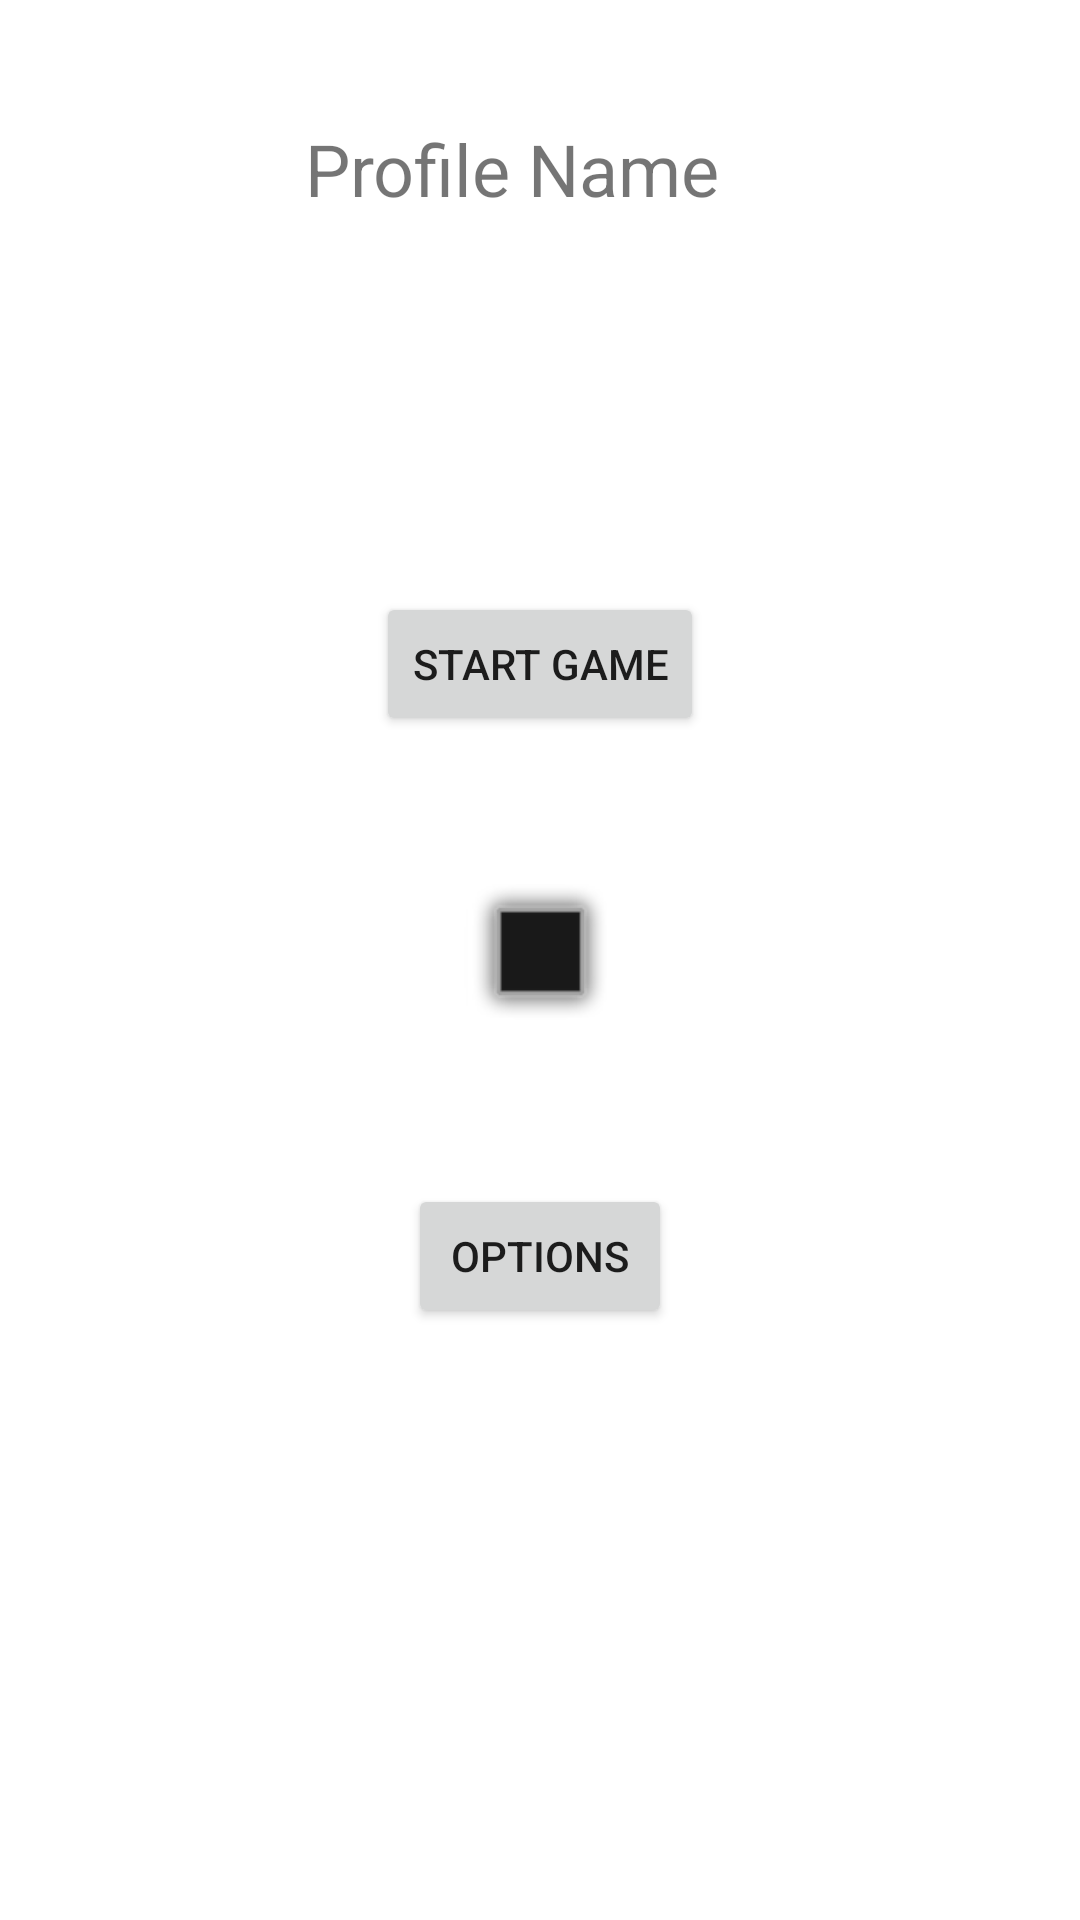

This screen was rendered from an Android layout file. Write that file and the resources it references.
<!-- AndroidManifest.xml: application theme Theme.PMA_Miniproject_MED_SEM2 -->
<!-- res/layout/activity_main.xml -->
<?xml version="1.0" encoding="utf-8"?>
<RelativeLayout xmlns:android="http://schemas.android.com/apk/res/android"
    xmlns:app="http://schemas.android.com/apk/res-auto"
    xmlns:tools="http://schemas.android.com/tools"
    android:layout_width="match_parent"
    android:layout_height="match_parent">

    <ImageView
        android:id="@+id/profilePicture"
        android:layout_width="80dp"
        android:layout_height="80dp"
        android:layout_alignParentEnd="true"
        android:layout_marginTop="20dp"
        android:layout_marginEnd="20dp"
        tools:srcCompat="@tools:sample/avatars" />

    <TextView
        android:id="@+id/profileName"
        android:layout_width="wrap_content"
        android:layout_height="wrap_content"
        android:layout_marginStart="8dp"
        android:layout_marginTop="20dp"
        android:layout_toStartOf="@id/profilePicture"
        android:layout_marginEnd="20dp"
        android:layout_alignTop="@id/profilePicture"
        android:text="Profile Name"
        android:textSize="24sp" />

    <ImageView
        android:id="@+id/backpackMenu"
        android:layout_width="wrap_content"
        android:layout_height="wrap_content"
        android:layout_centerInParent="true"
        app:srcCompat="@android:drawable/alert_dark_frame" />

    <Button
        android:id="@+id/playButton"
        android:layout_width="wrap_content"
        android:layout_height="wrap_content"
        android:text="Start Game"
        android:layout_centerHorizontal="true"
        android:layout_alignBottom="@id/backpackMenu"
        android:layout_margin="100dp"/>

    <Button
        android:id="@+id/optionsButton"
        android:layout_width="wrap_content"
        android:layout_height="wrap_content"
        android:text="Options"
        android:layout_centerHorizontal="true"
        android:layout_alignTop="@id/backpackMenu"
        android:layout_margin="100dp"/>



</RelativeLayout>
<!-- resources referenced by this layout -->
<resources>
  <style name="Theme.PMA_Miniproject_MED_SEM2" parent="Theme.MaterialComponents.DayNight.DarkActionBar">
          
          <item name="colorPrimary">@color/purple_500</item>
          <item name="colorPrimaryVariant">@color/purple_700</item>
          <item name="colorOnPrimary">@color/white</item>
          
          <item name="colorSecondary">@color/teal_200</item>
          <item name="colorSecondaryVariant">@color/teal_700</item>
          <item name="colorOnSecondary">@color/black</item>
          
          <item name="android:statusBarColor">?attr/colorPrimaryVariant</item>
          
      </style>
  <!-- not gathered from this repository: default colours our renderer supplied (Android Studio template values) -->
  <color name="purple_500">#FF6200EE</color>
  <color name="purple_700">#FF3700B3</color>
  <color name="teal_200">#FF03DAC5</color>
  <color name="teal_700">#FF018786</color>
  <color name="black">#FF000000</color>
  <color name="white">#FFFFFFFF</color>
</resources>
